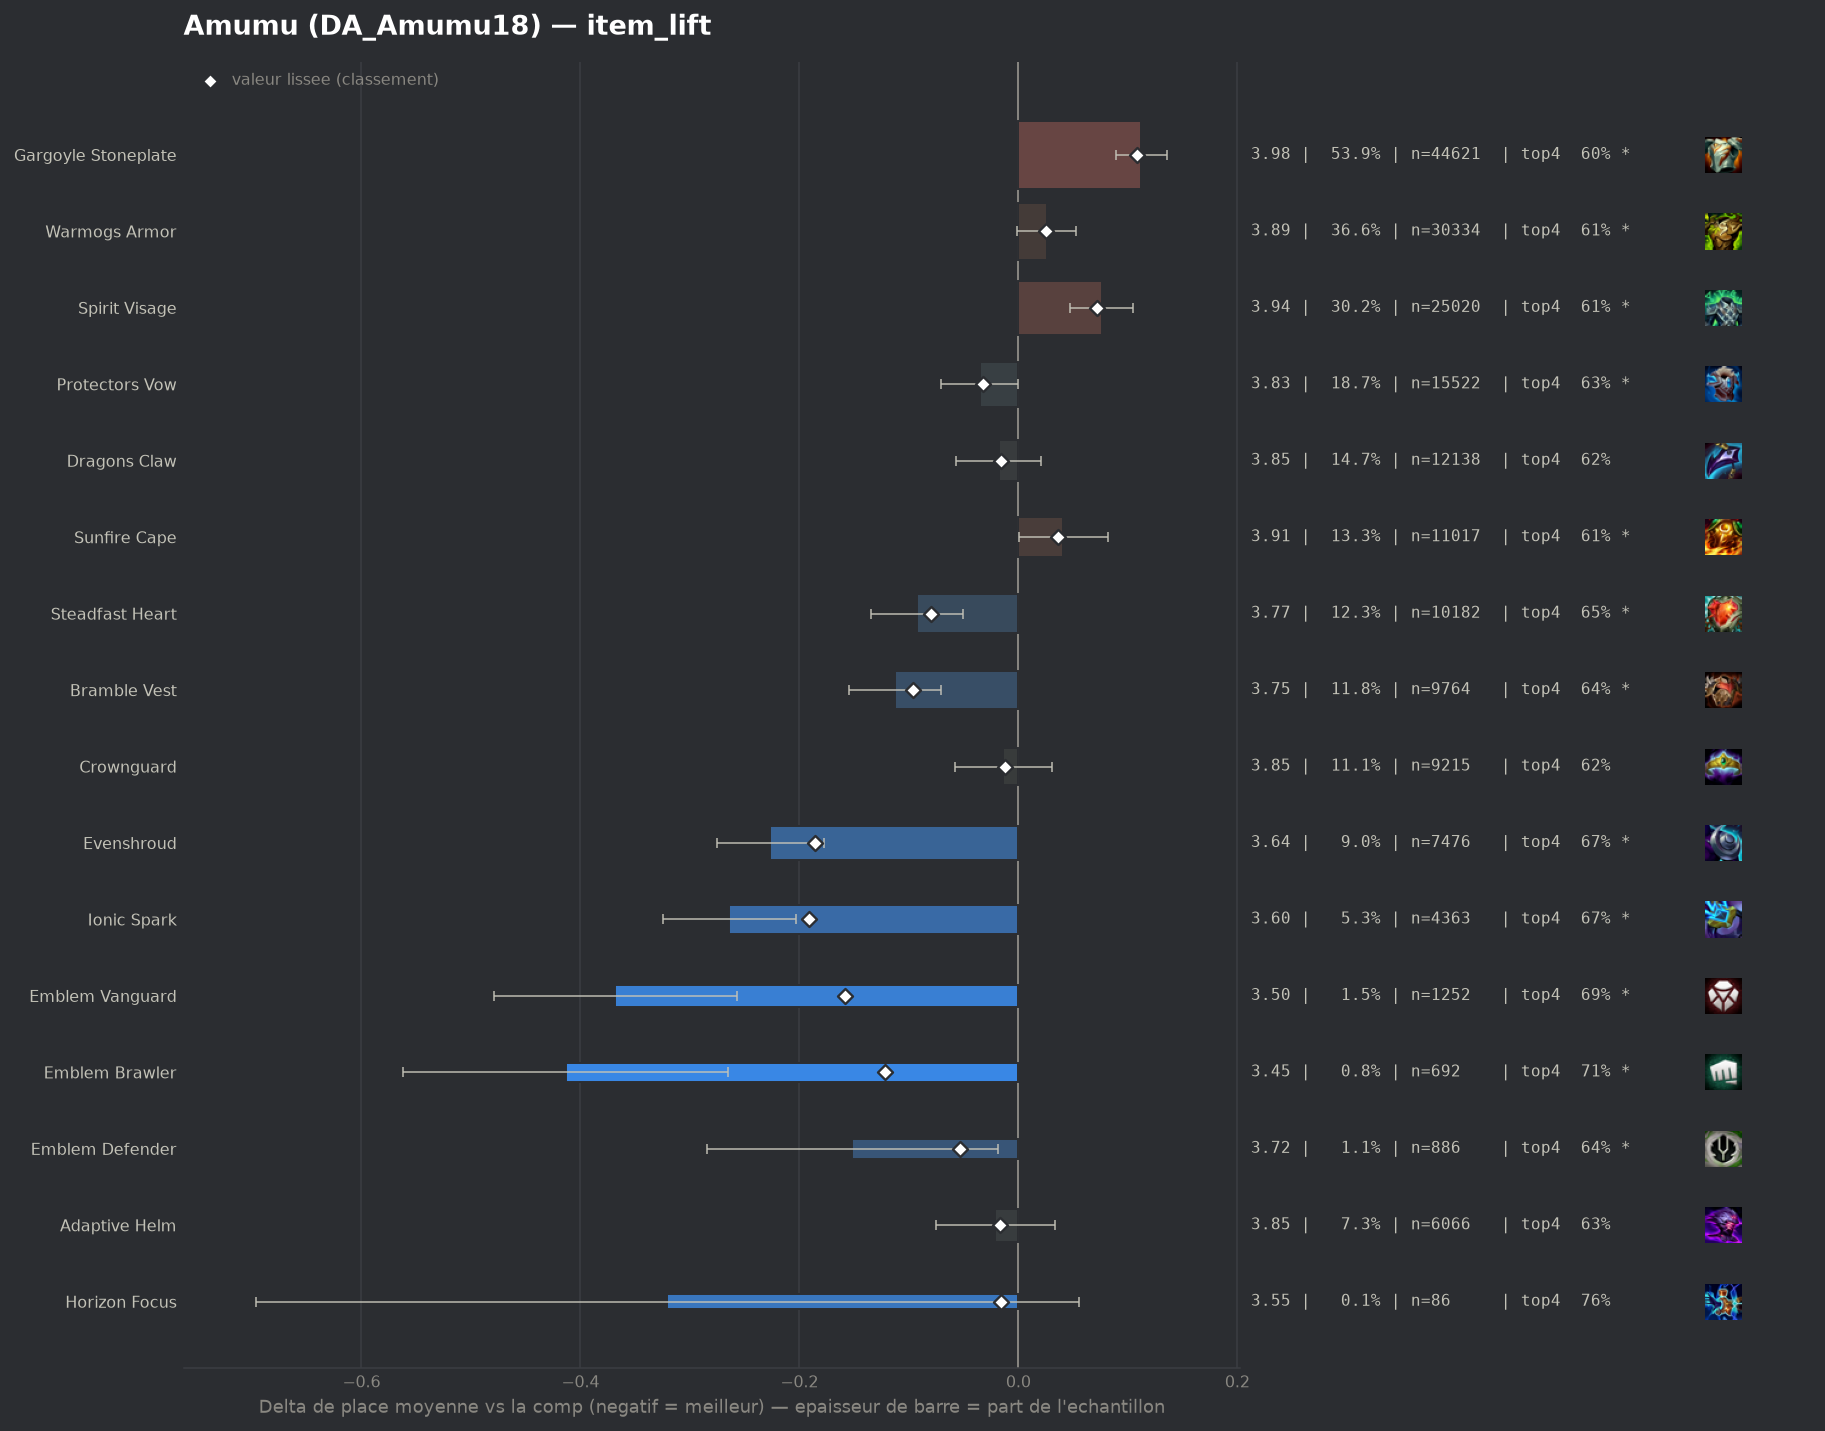

The data file committed next to this chart (first rows):
group, label, n, share, avg_place, shrunk_avg, score, d_avg, d_avg_pess, impact, d_top4, win, top2, top4, sd, z, p, significant
pepite, Ionic Spark, 4363, 0.05269, 3.603, 3.676, -0.191, -0.264, -0.203, 0.0101, 0.0514, 0.1772, 0.3569, 0.6734, 2.001, -8.47, 0.0, True
populaire, Evenshroud, 7476, 0.09028, 3.64, 3.682, -0.186, -0.227, -0.178, 0.0168, 0.0432, 0.1863, 0.3542, 0.6652, 2.045, -9.18, 0.0, True
pepite, Emblem Vanguard, 1252, 0.01512, 3.499, 3.709, -0.158, -0.368, -0.257, 0.0024, 0.0633, 0.1829, 0.3826, 0.6853, 1.981, -6.52, 0.0, True
pepite, Emblem Brawler, 692, 0.008356, 3.454, 3.745, -0.122, -0.413, -0.265, 0.001, 0.0832, 0.2081, 0.3931, 0.7052, 1.985, -5.45, 0.0, True
populaire, Bramble Vest, 9764, 0.1179, 3.754, 3.771, -0.096, -0.113, -0.071, 0.0114, 0.0212, 0.1586, 0.3231, 0.6432, 2.006, -5.24, 0.0, True
populaire, Steadfast Heart, 10182, 0.123, 3.775, 3.788, -0.08, -0.093, -0.051, 0.0098, 0.0231, 0.157, 0.3255, 0.6451, 2.035, -4.33, 1e-05, True
pepite, Emblem Defender, 886, 0.0107, 3.716, 3.814, -0.053, -0.152, -0.019, 0.0006, 0.0225, 0.167, 0.3341, 0.6445, 2.0, -2.24, 0.0248, True
populaire, Protectors Vow, 15522, 0.1874, 3.832, 3.835, -0.032, -0.035, 0.0, 0.006, 0.0039, 0.1614, 0.3215, 0.6259, 2.072, -1.95, 0.05058, True
pepite, Adaptive Helm, 6066, 0.07325, 3.846, 3.851, -0.017, -0.021, 0.0, 0.0012, 0.0033, 0.1569, 0.3144, 0.6253, 2.061, -0.77, 0.4426, False
populaire, Dragons Claw, 12138, 0.1466, 3.849, 3.852, -0.016, -0.018, 0.0, 0.0023, 0.0018, 0.1457, 0.3098, 0.6237, 2.027, -0.9, 0.366, False
pepite, Horizon Focus, 86, 0.001039, 3.547, 3.851, -0.016, -0.321, 0.0, 0.0, 0.1339, 0.1279, 0.2791, 0.7558, 1.776, -1.67, 0.09425, False
, Steraks Gage, 950, 0.01147, 3.829, 3.853, -0.014, -0.038, 0.0, 0.0002, 0.0086, 0.1695, 0.3095, 0.6305, 2.077, -0.56, 0.5772, False
populaire, Crownguard, 9215, 0.1113, 3.854, 3.856, -0.012, -0.014, 0.0, 0.0013, 0.0015, 0.1567, 0.3186, 0.6234, 2.077, -0.6, 0.5497, False
, Emblem Blossom, 540, 0.006521, 3.846, 3.862, -0.005, -0.021, 0.0, 0.0, -0.0034, 0.1907, 0.3352, 0.6185, 2.171, -0.22, 0.8232, False
, Warmogs Armor Radiant, 105, 0.001268, 3.867, 3.867, -0.0, -0.001, 0.0, 0.0, 0.0066, 0.1619, 0.3143, 0.6286, 2.098, -0.0, 0.9978, False
, Emblem Elderwood, 326, 0.003937, 3.887, 3.87, 0.003, 0.019, 0.0, -0.0, -0.0361, 0.2025, 0.3252, 0.5859, 2.174, 0.16, 0.8731, False
, Titans Resolve, 120, 0.001449, 3.95, 3.873, 0.006, 0.083, 0.0, -0.0, 0.003, 0.125, 0.2583, 0.625, 1.914, 0.47, 0.6361, False
, Bloodthirster, 85, 0.001026, 4.224, 3.885, 0.017, 0.356, 0.0, -0.0, -0.069, 0.1176, 0.2706, 0.5529, 2.077, 1.58, 0.114, False
populaire, Warmogs Armor, 30334, 0.3663, 3.894, 3.892, 0.025, 0.026, 0.0, -0.0092, -0.0082, 0.1483, 0.303, 0.6137, 2.046, 1.92, 0.05479, True
, Aegis Of Dawn, 355, 0.004287, 4.034, 3.897, 0.029, 0.167, 0.0, -0.0001, -0.0248, 0.1352, 0.2789, 0.5972, 2.068, 1.51, 0.1299, False
, Gargoyle Stoneplate Radiant, 62, 0.0007487, 4.661, 3.896, 0.029, 0.794, 0.298, -0.0, -0.1058, 0.0645, 0.1935, 0.5161, 1.991, 3.14, 0.0017, True
, Void Gauntlet, 105, 0.001268, 4.429, 3.901, 0.033, 0.561, 0.166, -0.0, -0.0981, 0.0762, 0.219, 0.5238, 2.065, 2.78, 0.00537, True
populaire, Sunfire Cape, 11017, 0.133, 3.909, 3.903, 0.036, 0.041, 0.001, -0.0048, -0.0071, 0.1356, 0.299, 0.6149, 2.023, 2.01, 0.04421, True
, Hullcrusher, 143, 0.001727, 4.329, 3.904, 0.037, 0.461, 0.119, -0.0001, -0.0485, 0.1049, 0.2168, 0.5734, 2.088, 2.64, 0.00828, True
, Moguls Mail, 952, 0.0115, 4.012, 3.92, 0.053, 0.144, 0.009, -0.0006, -0.039, 0.1513, 0.2941, 0.583, 2.112, 2.1, 0.03601, True
, Lightshield Crest, 474, 0.005724, 4.112, 3.922, 0.054, 0.245, 0.06, -0.0003, -0.0502, 0.1181, 0.2637, 0.5717, 2.049, 2.59, 0.00955, True
, Aegis Of Dusk, 223, 0.002693, 4.327, 3.922, 0.055, 0.46, 0.197, -0.0001, -0.0883, 0.0987, 0.2152, 0.5336, 2.001, 3.43, 0.00061, True
, The Indomitable, 546, 0.006593, 4.103, 3.926, 0.058, 0.235, 0.07, -0.0004, -0.0359, 0.1062, 0.2473, 0.5861, 1.968, 2.78, 0.00536, True
populaire, Spirit Visage, 25020, 0.3021, 3.944, 3.939, 0.072, 0.076, 0.047, -0.0216, -0.0134, 0.1401, 0.2929, 0.6086, 2.048, 5.16, 0.0, True
populaire, Gargoyle Stoneplate, 44621, 0.5388, 3.98, 3.976, 0.108, 0.112, 0.089, -0.0584, -0.0233, 0.1401, 0.2872, 0.5986, 2.059, 9.29, 0.0, True
, Component Negatron Cloak, 351, 0.004239, 4.681, 4.01, 0.142, 0.814, 0.594, -0.0006, -0.149, 0.0883, 0.1709, 0.4729, 2.093, 7.27, 0.0, True
, Component Chain Vest, 488, 0.005893, 4.596, 4.033, 0.166, 0.729, 0.53, -0.001, -0.1425, 0.1045, 0.2172, 0.4795, 2.235, 7.19, 0.0, True
, Component Giants Belt, 984, 0.01188, 4.682, 4.171, 0.304, 0.815, 0.677, -0.0036, -0.1596, 0.0925, 0.1992, 0.4624, 2.19, 11.61, 0.0, True
